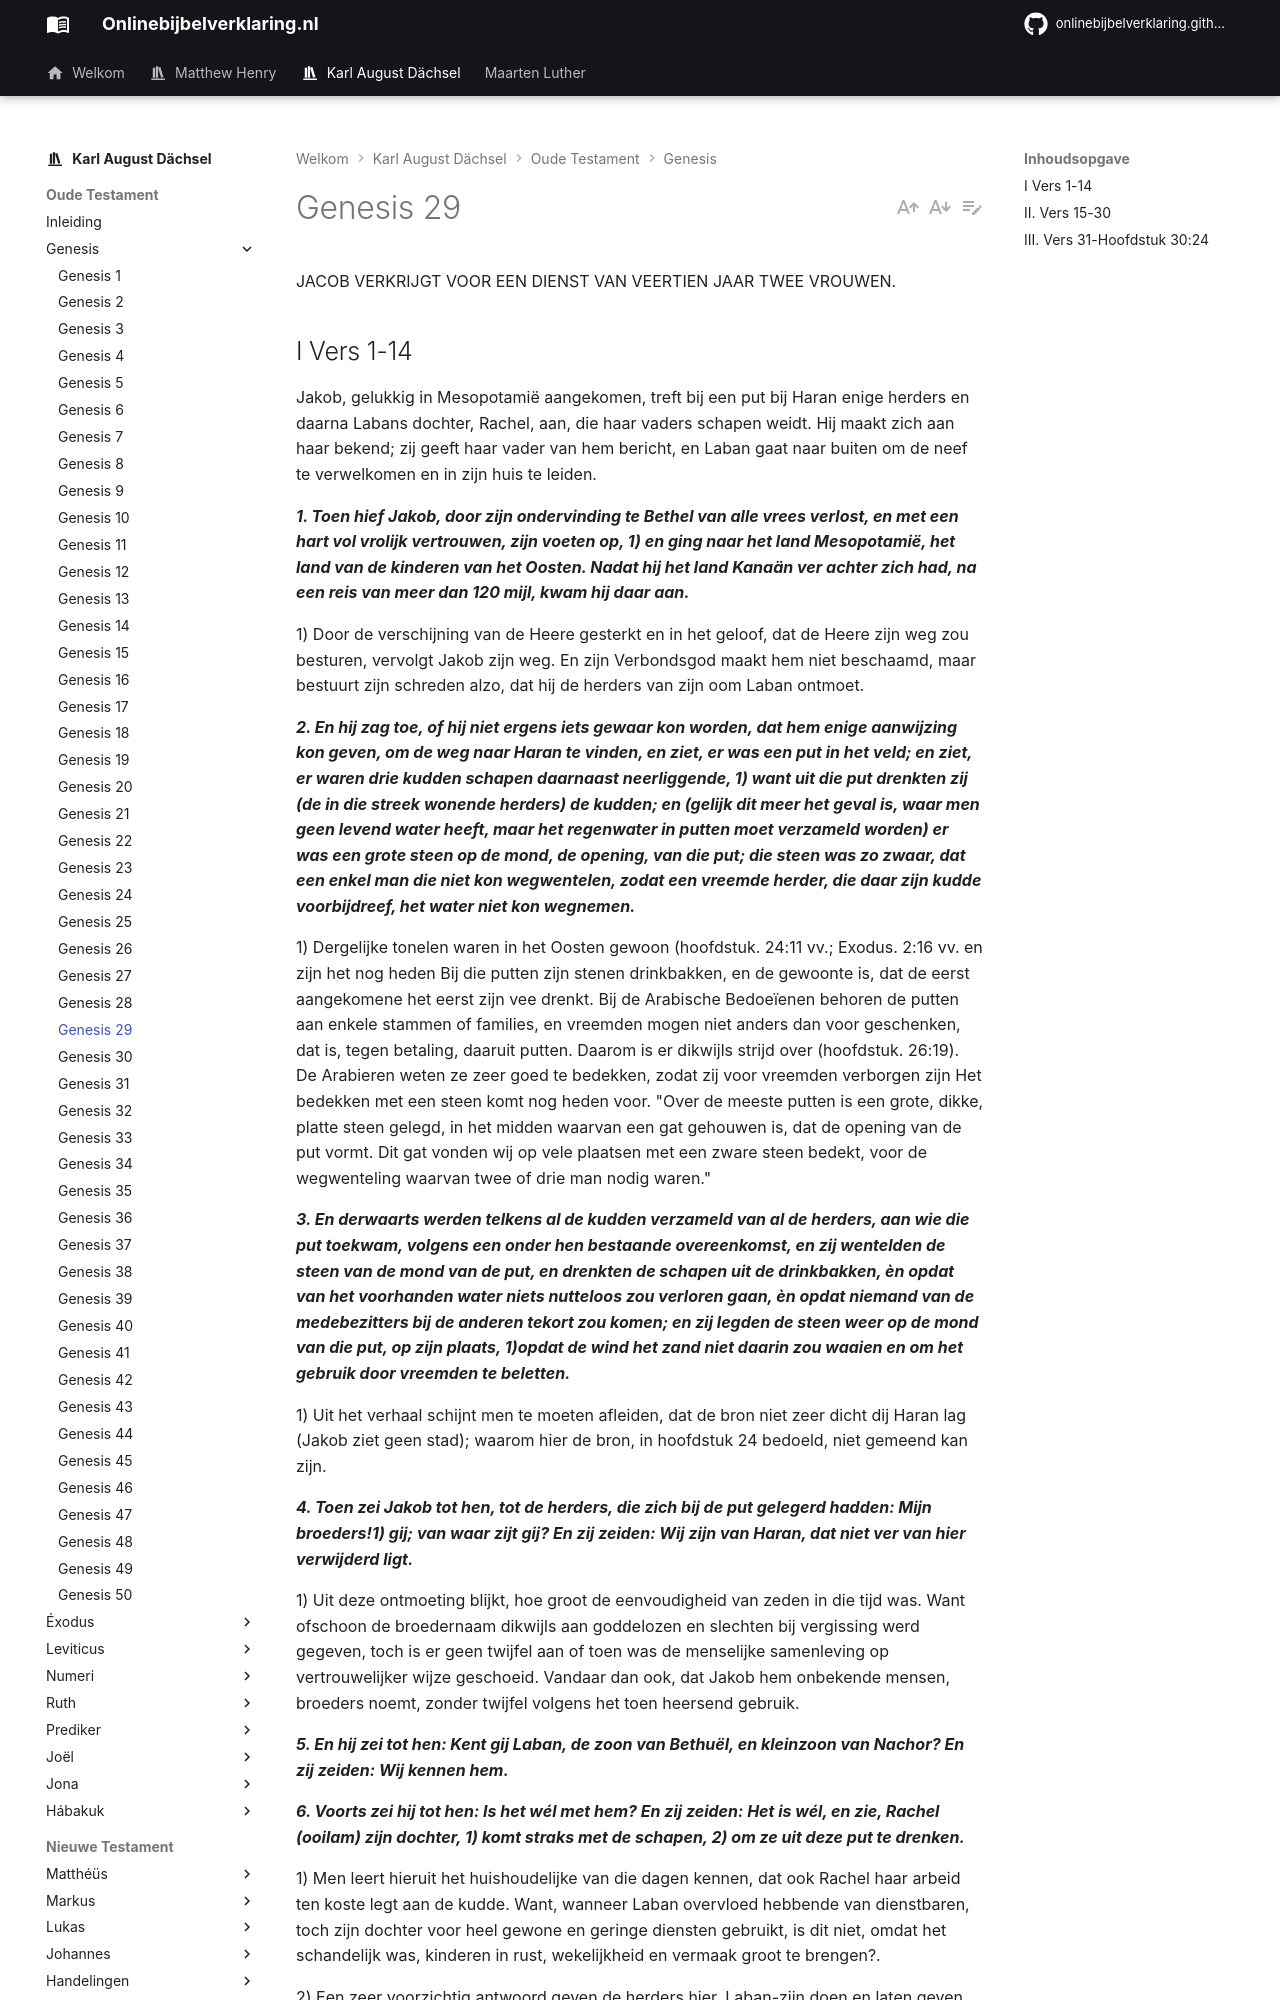

repository: onlinebijbelverklaring/onlinebijbelverklaring.github.io · page: karlaugustdachsel/Genesis/Genesis29/index.html · generator: mkdocs

JACOB VERKRIJGT VOOR EEN DIENST VAN VEERTIEN JAAR TWEE VROUWEN.

## I Vers 1-14
Jakob, gelukkig in Mesopotamië aangekomen, treft bij een put bij Haran enige herders en daarna Labans dochter, Rachel, aan, die haar vaders schapen weidt. Hij maakt zich aan haar bekend; zij geeft haar vader van hem bericht, en Laban gaat naar buiten om de neef te verwelkomen en in zijn huis te leiden.

***1. Toen hief Jakob, door zijn ondervinding te Bethel van alle vrees verlost, en met een hart vol vrolijk vertrouwen, zijn voeten op, 1) en ging naar het land Mesopotamië, het land van de kinderen van het Oosten. Nadat hij het land Kanaän ver achter zich had, na een reis van meer dan 120 mijl, kwam hij daar aan.***

1) Door de verschijning van de Heere gesterkt en in het geloof, dat de Heere zijn weg zou besturen, vervolgt Jakob zijn weg. En zijn Verbondsgod maakt hem niet beschaamd, maar bestuurt zijn schreden alzo, dat hij de herders van zijn oom Laban ontmoet.

***2. En hij zag toe, of hij niet ergens iets gewaar kon worden, dat hem enige aanwijzing kon geven, om de weg naar Haran te vinden, en ziet, er was een put in het veld; en ziet, er waren drie kudden schapen daarnaast neerliggende, 1) want uit die put drenkten zij (de in die streek wonende herders) de kudden; en (gelijk dit meer het geval is, waar men geen levend water heeft, maar het regenwater in putten moet verzameld worden) er was een grote steen op de mond, de opening, van die put; die steen was zo zwaar, dat een enkel man die niet kon wegwentelen, zodat een vreemde herder, die daar zijn kudde voorbijdreef, het water niet kon wegnemen.***

1) Dergelijke tonelen waren in het Oosten gewoon (hoofdstuk. 24:11 vv.; Exodus. 2:16 vv. en zijn het nog heden Bij die putten zijn stenen drinkbakken, en de gewoonte is, dat de eerst aangekomene het eerst zijn vee drenkt. Bij de Arabische Bedoeïenen behoren de putten aan enkele stammen of families, en vreemden mogen niet anders dan voor geschenken, dat is, tegen betaling, daaruit putten. Daarom is er dikwijls strijd over (hoofdstuk. 26:19). De Arabieren weten ze zeer goed te bedekken, zodat zij voor vreemden verborgen zijn Het bedekken met een steen komt nog heden voor. "Over de meeste putten is een grote, dikke, platte steen gelegd, in het midden waarvan een gat gehouwen is, dat de opening van de put vormt. Dit gat vonden wij op vele plaatsen met een zware steen bedekt, voor de wegwenteling waarvan twee of drie man nodig waren."

***3. En derwaarts werden telkens al de kudden verzameld van al de herders, aan wie die put toekwam, volgens een onder hen bestaande overeenkomst, en zij wentelden de steen van de mond van de put, en drenkten de schapen uit de drinkbakken, èn opdat van het voorhanden water niets nutteloos zou verloren gaan, èn opdat niemand van de medebezitters bij de anderen tekort zou komen; en zij legden de steen weer op de mond van die put, op zijn plaats, 1)opdat de wind het zand niet daarin zou waaien en om het gebruik door vreemden te beletten.***

1) Uit het verhaal schijnt men te moeten afleiden, dat de bron niet zeer dicht dij Haran lag (Jakob ziet geen stad); waarom hier de bron, in hoofdstuk 24 bedoeld, niet gemeend kan zijn.

***4. Toen zei Jakob tot hen, tot de herders, die zich bij de put gelegerd hadden: Mijn broeders!1) gij; van waar zijt gij? En zij zeiden: Wij zijn van Haran, dat niet ver van hier verwijderd ligt.***

1) Uit deze ontmoeting blijkt, hoe groot de eenvoudigheid van zeden in die tijd was. Want ofschoon de broedernaam dikwijls aan goddelozen en slechten bij vergissing werd gegeven, toch is er geen twijfel aan of toen was de menselijke samenleving op vertrouwelijker wijze geschoeid. Vandaar dan ook, dat Jakob hem onbekende mensen, broeders noemt, zonder twijfel volgens het toen heersend gebruik.

***5. En hij zei tot hen: Kent gij Laban, de zoon van Bethuël, en kleinzoon van Nachor? En zij zeiden: Wij kennen hem.***

***6. Voorts zei hij tot hen: Is het wél met hem? En zij zeiden: Het is wél, en zie, Rachel (ooilam) zijn dochter, 1) komt straks met de schapen, 2) om ze uit deze put te drenken.***

1) Men leert hieruit het huishoudelijke van die dagen kennen, dat ook Rachel haar arbeid ten koste legt aan de kudde. Want, wanneer Laban overvloed hebbende van dienstbaren, toch zijn dochter voor heel gewone en geringe diensten gebruikt, is dit niet, omdat het schandelijk was, kinderen in rust, wekelijkheid en vermaak groot te brengen?.

2) Een zeer voorzichtig antwoord geven de herders hier. Laban-zijn doen en laten geven recht tot de veronderstelling -zal wellicht niet bemind bij zijn onderhorigen geweest zijn. Zij willen echter geen kwaad van hem zeggen en verwijzen nu de vreemdeling naar zijn dochter.
